Dataset: data (GitHub, HITSNINJA/Mobilenet_Image_Classification). Classes: glioma tumor, meningioma tumor, no tumor, pituitary tumor.

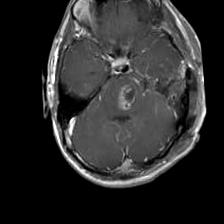
Label: glioma tumor

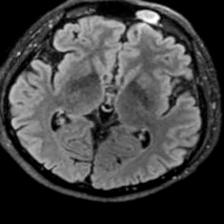
Label: no tumor

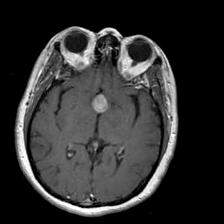
Label: pituitary tumor

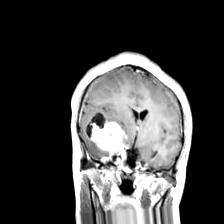
Label: meningioma tumor

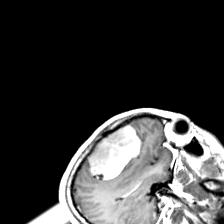
Label: meningioma tumor

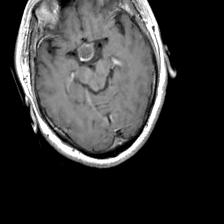
Label: pituitary tumor
